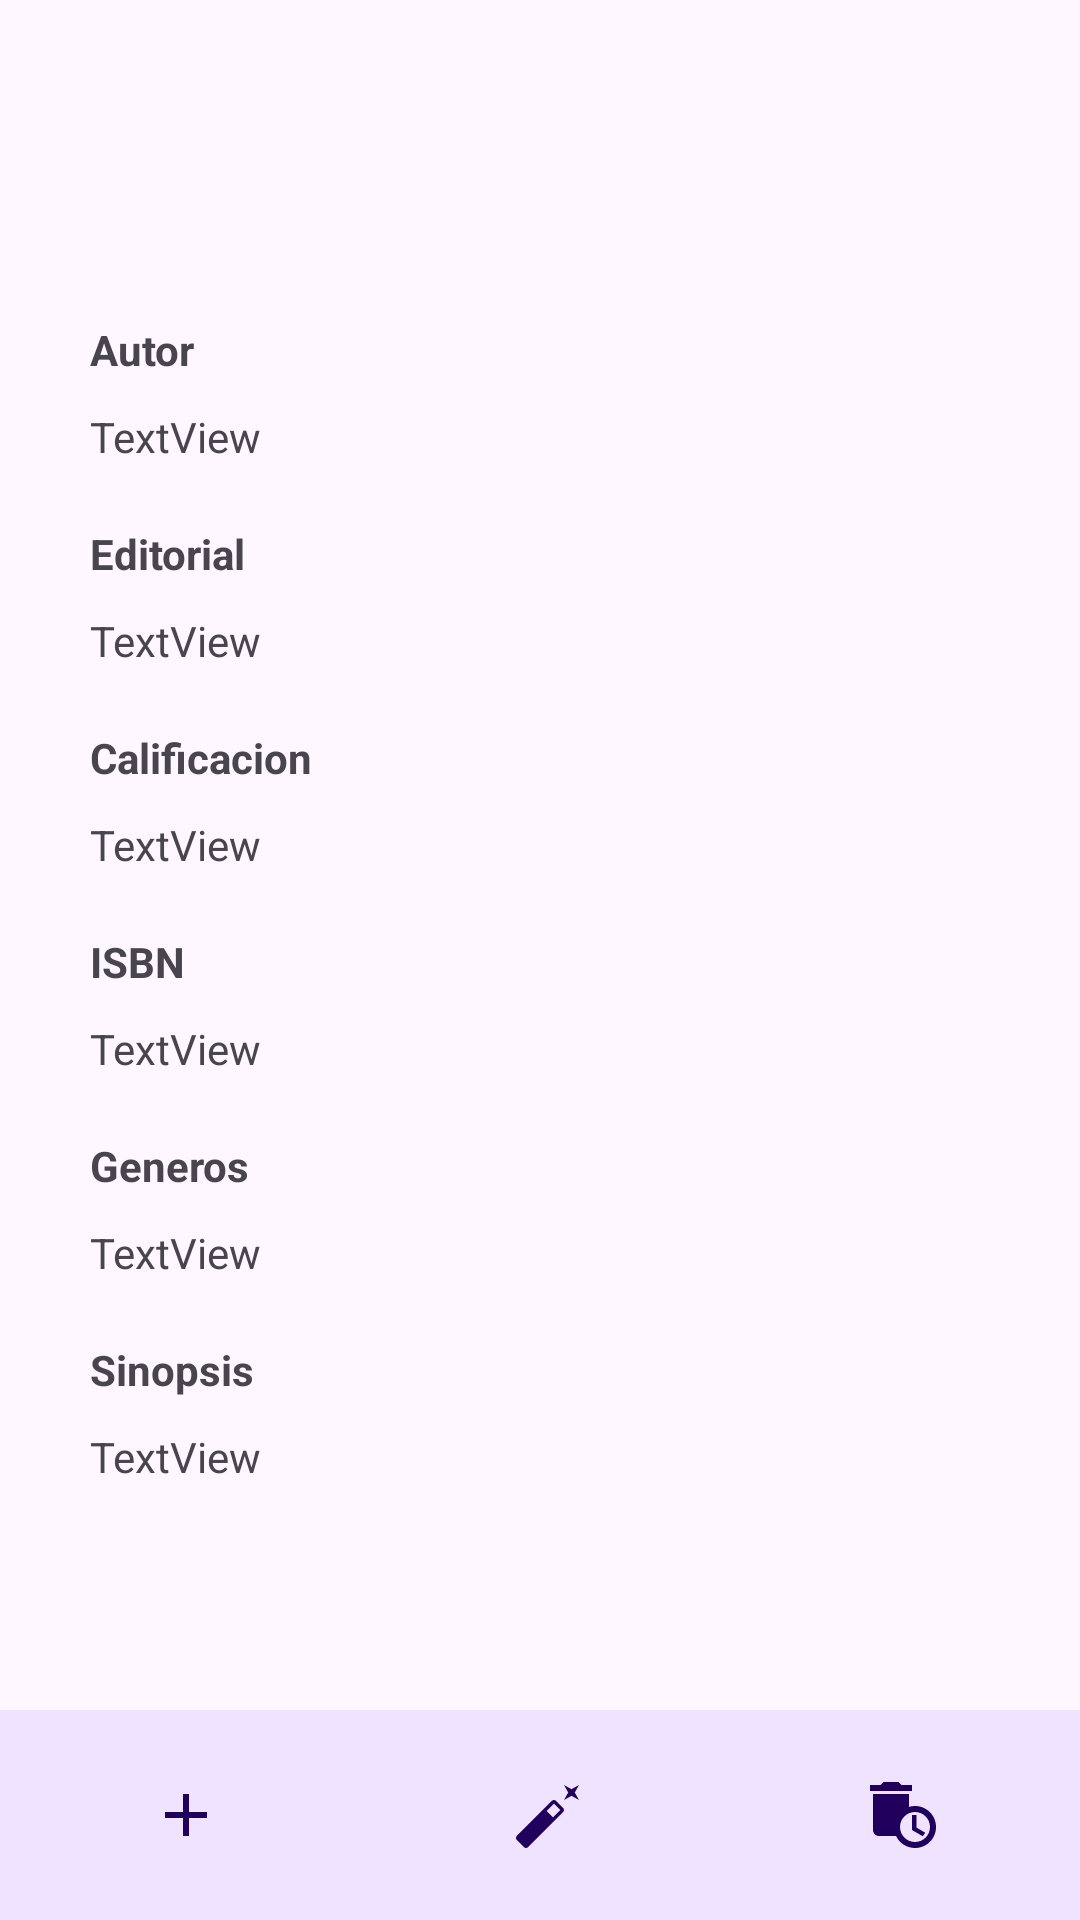

Produce the Android XML layout that renders to this screen, including the resource entries it uses.
<!-- AndroidManifest.xml: application theme Theme.CuartoPracticoMoviles -->
<!-- res/layout/activity_detalle_libro.xml -->
<?xml version="1.0" encoding="utf-8"?>
<androidx.constraintlayout.widget.ConstraintLayout xmlns:android="http://schemas.android.com/apk/res/android"
    xmlns:app="http://schemas.android.com/apk/res-auto"
    xmlns:tools="http://schemas.android.com/tools"
    android:id="@+id/main"
    android:layout_width="match_parent"
    android:layout_height="match_parent"
    tools:context=".ui.activities.DetalleLibroActivity">

    <ScrollView
        android:layout_width="0dp"
        android:layout_height="0dp"
        android:layout_marginBottom="8dp"
        android:padding="30dp"
        app:layout_constraintBottom_toTopOf="@+id/linearLayout"
        app:layout_constraintEnd_toEndOf="parent"
        app:layout_constraintStart_toStartOf="parent"
        app:layout_constraintTop_toTopOf="parent">

        <LinearLayout
            android:layout_width="match_parent"
            android:layout_height="wrap_content"
            android:orientation="vertical">

            <ImageView
                android:id="@+id/imgShowImagenLibro"
                android:layout_width="match_parent"
                android:layout_height="wrap_content"
                tools:srcCompat="@tools:sample/avatars" />

            <TextView
                android:id="@+id/lblShowNombreLibro"
                android:layout_width="match_parent"
                android:layout_height="wrap_content"
                android:gravity="center|center_horizontal|center_vertical"
                android:paddingTop="20dp"
                android:paddingBottom="20dp"
                android:textSize="20sp"
                android:textStyle="bold" />

            <TextView
                android:id="@+id/textView8"
                android:layout_width="match_parent"
                android:layout_height="wrap_content"
                android:paddingTop="10dp"
                android:text="Autor"
                android:textStyle="bold" />

            <TextView
                android:id="@+id/lblShowAutorLibro"
                android:layout_width="match_parent"
                android:layout_height="wrap_content"
                android:paddingTop="10dp"
                android:text="TextView" />

            <TextView
                android:id="@+id/textView10"
                android:layout_width="match_parent"
                android:layout_height="wrap_content"
                android:paddingTop="20dp"
                android:text="Editorial"
                android:textStyle="bold" />

            <TextView
                android:id="@+id/lblShowEditorialLibro"
                android:layout_width="match_parent"
                android:layout_height="wrap_content"
                android:paddingTop="10dp"
                android:text="TextView" />

            <TextView
                android:id="@+id/textView17"
                android:layout_width="match_parent"
                android:layout_height="wrap_content"
                android:paddingTop="20dp"
                android:text="Calificacion"
                android:textStyle="bold" />

            <TextView
                android:id="@+id/lblShowCalificacionLibro"
                android:layout_width="match_parent"
                android:layout_height="wrap_content"
                android:paddingTop="10dp"
                android:text="TextView" />

            <TextView
                android:id="@+id/textView15"
                android:layout_width="match_parent"
                android:layout_height="wrap_content"
                android:paddingTop="20dp"
                android:text="ISBN"
                android:textStyle="bold" />

            <TextView
                android:id="@+id/lblShowIsbnLibro"
                android:layout_width="match_parent"
                android:layout_height="wrap_content"
                android:paddingTop="10dp"
                android:text="TextView" />

            <TextView
                android:id="@+id/Generos"
                android:layout_width="match_parent"
                android:layout_height="wrap_content"
                android:paddingTop="20dp"
                android:text="Generos"
                android:textStyle="bold" />

            <TextView
                android:id="@+id/lblShowGeneros"
                android:layout_width="match_parent"
                android:layout_height="wrap_content"
                android:paddingTop="10dp"
                android:text="TextView" />

            <TextView
                android:id="@+id/textView13"
                android:layout_width="match_parent"
                android:layout_height="wrap_content"
                android:paddingTop="20dp"
                android:text="Sinopsis"
                android:textStyle="bold" />

            <TextView
                android:id="@+id/lblShowSinopsisLibro"
                android:layout_width="match_parent"
                android:layout_height="wrap_content"
                android:paddingTop="10dp"
                android:text="TextView" />

        </LinearLayout>
    </ScrollView>

    <LinearLayout
        android:id="@+id/linearLayout"
        android:layout_width="match_parent"
        android:layout_height="70dp"
        android:orientation="horizontal"
        app:layout_constraintBottom_toBottomOf="parent"
        app:layout_constraintEnd_toEndOf="parent"
        app:layout_constraintStart_toStartOf="parent">

        <ImageButton
            android:id="@+id/btnAgregarLibroAgenero"
            android:layout_width="30dp"
            android:layout_height="70dp"
            android:layout_weight="1"
            android:background="#BFEADDFF"
            app:srcCompat="@drawable/baseline_add_24" />

        <ImageButton
            android:id="@+id/btnEditarLibro"
            android:layout_width="wrap_content"
            android:layout_height="70dp"
            android:layout_weight="1"
            android:background="#B7EADDFF"
            app:srcCompat="@drawable/baseline_auto_fix_normal_24" />

        <ImageButton
            android:id="@+id/btnEliminarLibro"
            android:layout_width="wrap_content"
            android:layout_height="70dp"
            android:layout_weight="1"
            android:background="#B7EADDFF"
            app:srcCompat="@drawable/baseline_auto_delete_24" />
    </LinearLayout>

</androidx.constraintlayout.widget.ConstraintLayout>
<!-- resources referenced by this layout -->
<resources>
  <!-- drawable baseline_add_24 (drawable) -->
  <vector xmlns:android="http://schemas.android.com/apk/res/android" android:height="24dp" android:tint="#21005D" android:viewportHeight="24" android:viewportWidth="24" android:width="24dp">
        
      <path android:fillColor="@android:color/white" android:pathData="M19,13h-6v6h-2v-6H5v-2h6V5h2v6h6v2z"/>
      
  </vector>
  <!-- drawable baseline_auto_delete_24 (drawable) -->
  <vector xmlns:android="http://schemas.android.com/apk/res/android" android:height="24dp" android:tint="#21005D" android:viewportHeight="24" android:viewportWidth="24" android:width="24dp">
        
      <path android:fillColor="@android:color/white" android:pathData="M15,2l-3.5,0l-1,-1l-5,0l-1,1l-3.5,0l0,2l14,0z"/>
        
      <path android:fillColor="@android:color/white" android:pathData="M16,9c-0.7,0 -1.37,0.1 -2,0.29V5H2v12c0,1.1 0.9,2 2,2h5.68c1.12,2.36 3.53,4 6.32,4c3.87,0 7,-3.13 7,-7C23,12.13 19.87,9 16,9zM16,21c-2.76,0 -5,-2.24 -5,-5s2.24,-5 5,-5s5,2.24 5,5S18.76,21 16,21z"/>
        
      <path android:fillColor="@android:color/white" android:pathData="M16.5,12l-1.5,0l0,5l3.6,2.1l0.8,-1.2l-2.9,-1.7z"/>
      
  </vector>
  <!-- drawable baseline_auto_fix_normal_24 (drawable) -->
  <vector xmlns:android="http://schemas.android.com/apk/res/android" android:height="24dp" android:tint="#21005D" android:viewportHeight="24" android:viewportWidth="24" android:width="24dp">
        
      <path android:fillColor="@android:color/white" android:pathData="M22,2l-2.5,1.4L17,2l1.4,2.5L17,7l2.5,-1.4L22,7l-1.4,-2.5zM14.37,7.29c-0.39,-0.39 -1.02,-0.39 -1.41,0L1.29,18.96c-0.39,0.39 -0.39,1.02 0,1.41l2.34,2.34c0.39,0.39 1.02,0.39 1.41,0L16.7,11.05c0.39,-0.39 0.39,-1.02 0,-1.41l-2.33,-2.35zM13.34,12.78l-2.12,-2.12 2.44,-2.44 2.12,2.12 -2.44,2.44z"/>
      
  </vector>
  <style name="Theme.CuartoPracticoMoviles" parent="Base.Theme.CuartoPracticoMoviles" />
  <style name="Base.Theme.CuartoPracticoMoviles" parent="Theme.Material3.DayNight.NoActionBar">
          
          
      </style>
</resources>
